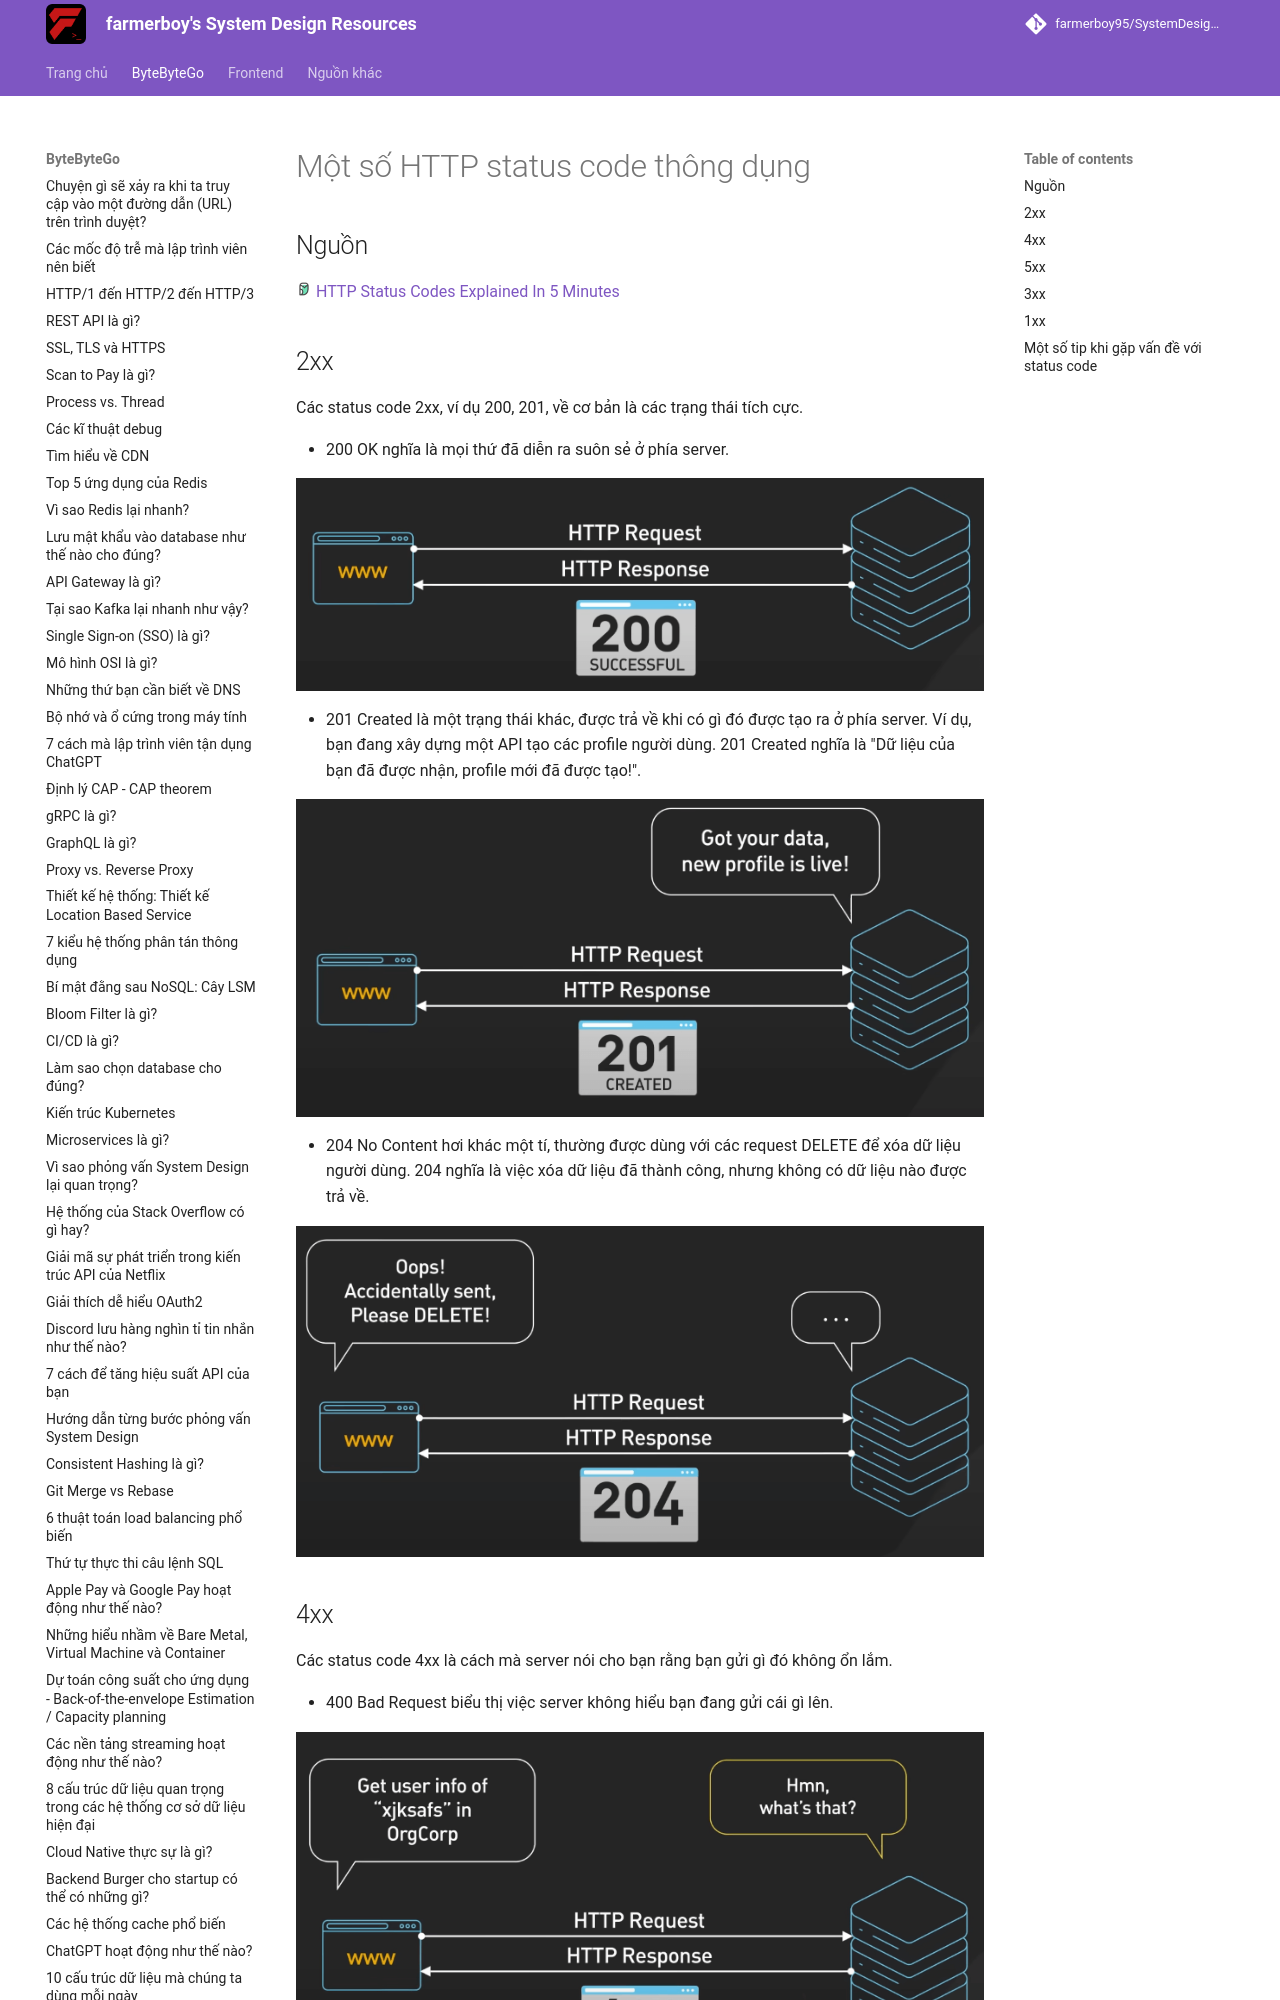

repository: farmerboy95/SystemDesignResources · page: ByteByteGo/http-status-codes/index.html · generator: mkdocs

# Một số HTTP status code thông dụng

## Nguồn

<img src="../../assets/images/bytebytego.png" width="16" height="16"/> [HTTP Status Codes Explained In 5 Minutes](https://www.youtube.com/watch?v=qmpUfWN7hh4)

## 2xx

Các status code 2xx, ví dụ 200, 201, về cơ bản là các trạng thái tích cực.

- 200 OK nghĩa là mọi thứ đã diễn ra suôn sẻ ở phía server.

![](../assets/ByteByteGo/http-status-codes/figure1.png){:class="centered-img"}

- 201 Created là một trạng thái khác, được trả về khi có gì đó được tạo ra ở phía server. Ví dụ, bạn đang xây dựng một API tạo các profile người dùng. 201 Created nghĩa là "Dữ liệu của bạn đã được nhận, profile mới đã được tạo!".

![](../assets/ByteByteGo/http-status-codes/figure2.png){:class="centered-img"}

- 204 No Content hơi khác một tí, thường được dùng với các request DELETE để xóa dữ liệu người dùng. 204 nghĩa là việc xóa dữ liệu đã thành công, nhưng không có dữ liệu nào được trả về.

![](../assets/ByteByteGo/http-status-codes/figure3.png){:class="centered-img"}
